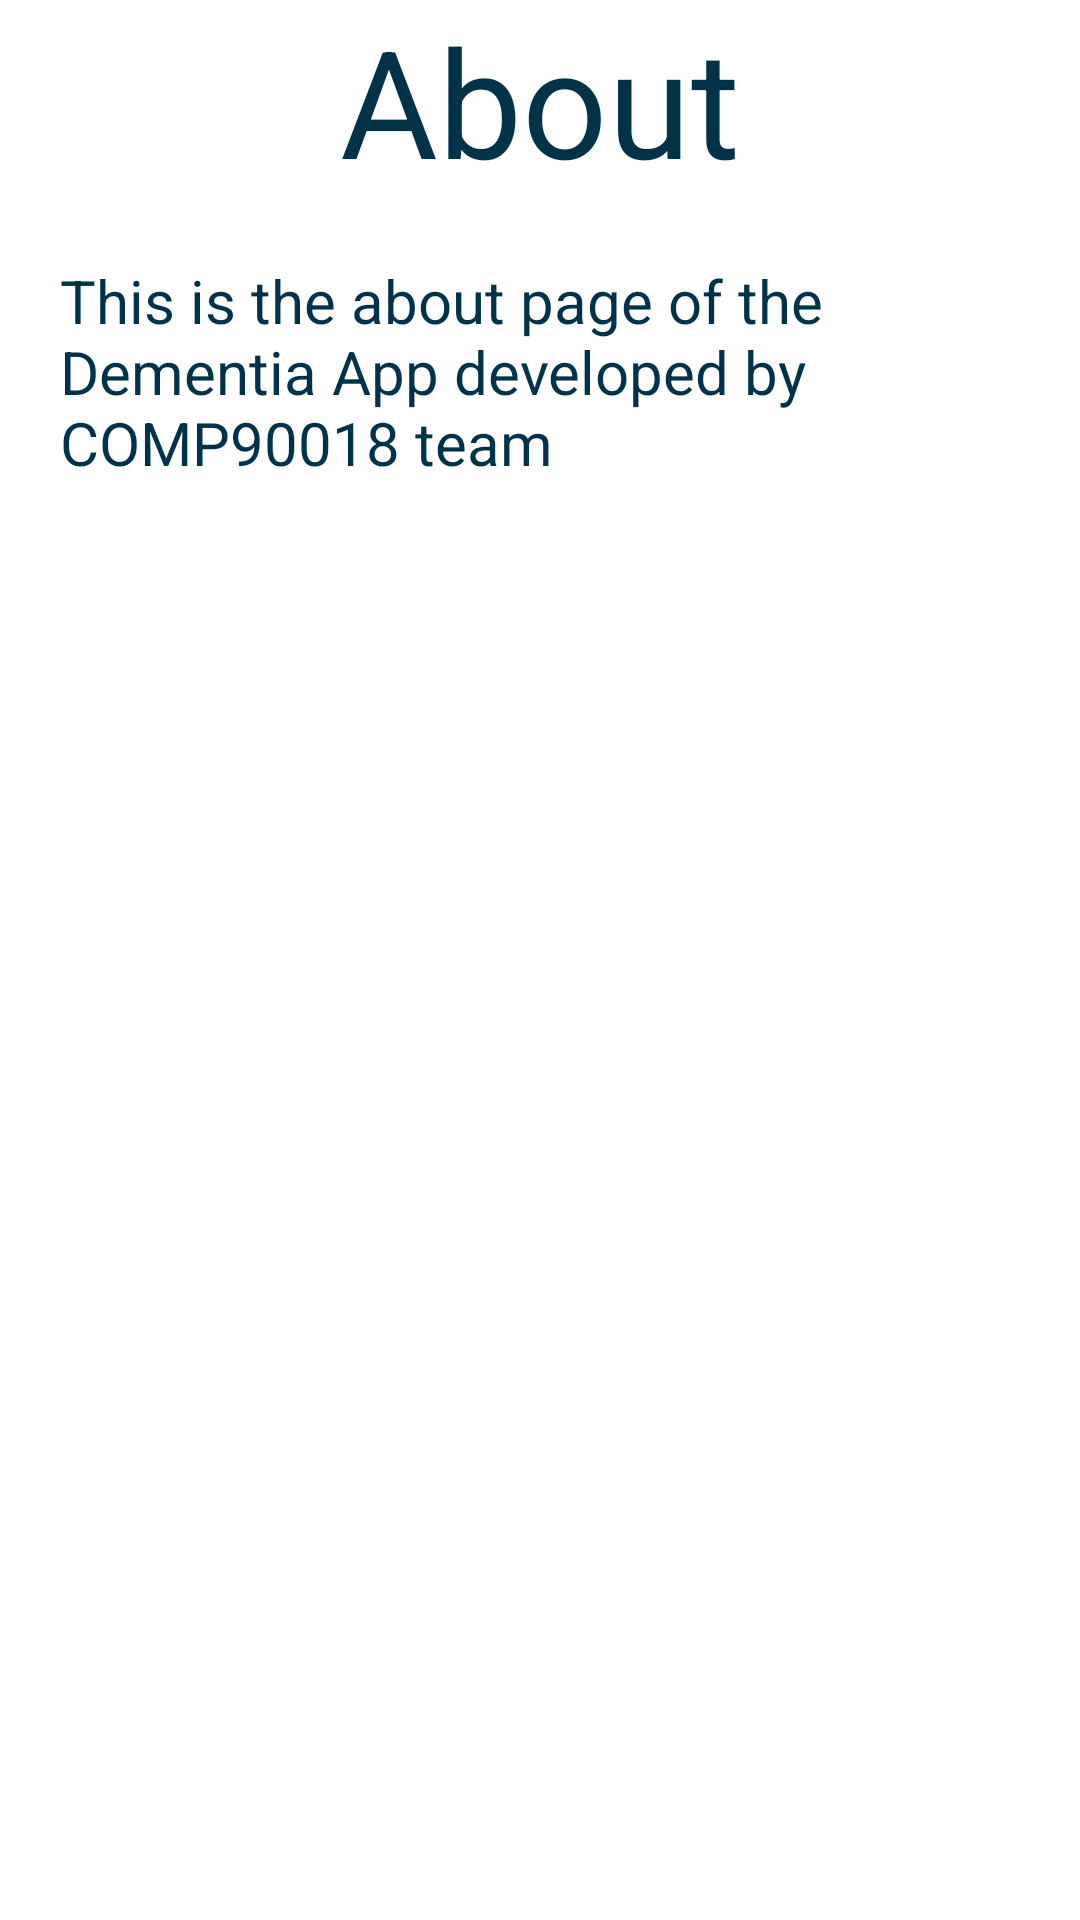

Produce the Android XML layout that renders to this screen, including the resource entries it uses.
<!-- AndroidManifest.xml: application theme Theme.QuizQuestionDemo -->
<!-- res/layout/fragment_about.xml -->
<?xml version="1.0" encoding="utf-8"?>
<layout xmlns:app="http://schemas.android.com/apk/res-auto"
    xmlns:tools="http://schemas.android.com/tools"
    xmlns:android="http://schemas.android.com/apk/res/android">

    <LinearLayout
        android:layout_width="match_parent"
        android:layout_height="match_parent"
        android:orientation="vertical">

        <TextView
            android:id="@+id/aboutTitleTextView"
            android:layout_width="match_parent"
            android:layout_height="wrap_content"
            android:text="@string/about_title"
            android:textAlignment="center"
            android:textSize="50sp" />

        <TextView
            android:id="@+id/aboutDescriptionTextView"
            android:layout_width="match_parent"
            android:layout_height="wrap_content"
            android:layout_marginLeft="20dp"
            android:layout_marginTop="20dp"
            android:layout_marginRight="20dp"
            android:text="@string/about_description"
            android:textSize="20sp" />
    </LinearLayout>
</layout>
<!-- resources referenced by this layout -->
<resources>
  <string name="about_description">This is the about page of the Dementia App developed by COMP90018 team</string>
  <string name="about_title">About</string>
  <style name="Theme.QuizQuestionDemo" parent="Theme.MaterialComponents.DayNight.DarkActionBar">
          
          <item name="colorPrimary">@color/purple_500</item>
          <item name="colorPrimaryVariant">@color/purple_700</item>
          <item name="colorOnPrimary">@color/white</item>
          
          <item name="colorSecondary">@color/teal_200</item>
          <item name="colorSecondaryVariant">@color/teal_700</item>
          <item name="colorOnSecondary">@color/black</item>
          
          <item name="android:statusBarColor" tools:targetApi="l">?attr/colorPrimaryVariant</item>
          
          <item name="android:textColor">#003349</item>
      </style>
  <color name="purple_500">#FF003349</color>
  <color name="purple_700">#FF3700B3</color>
  <color name="white">#FFFFFFFF</color>
  <color name="teal_200">#FF2DD5C4</color>
  <color name="teal_700">#FF11A899</color>
  <color name="black">#FF000000</color>
</resources>
